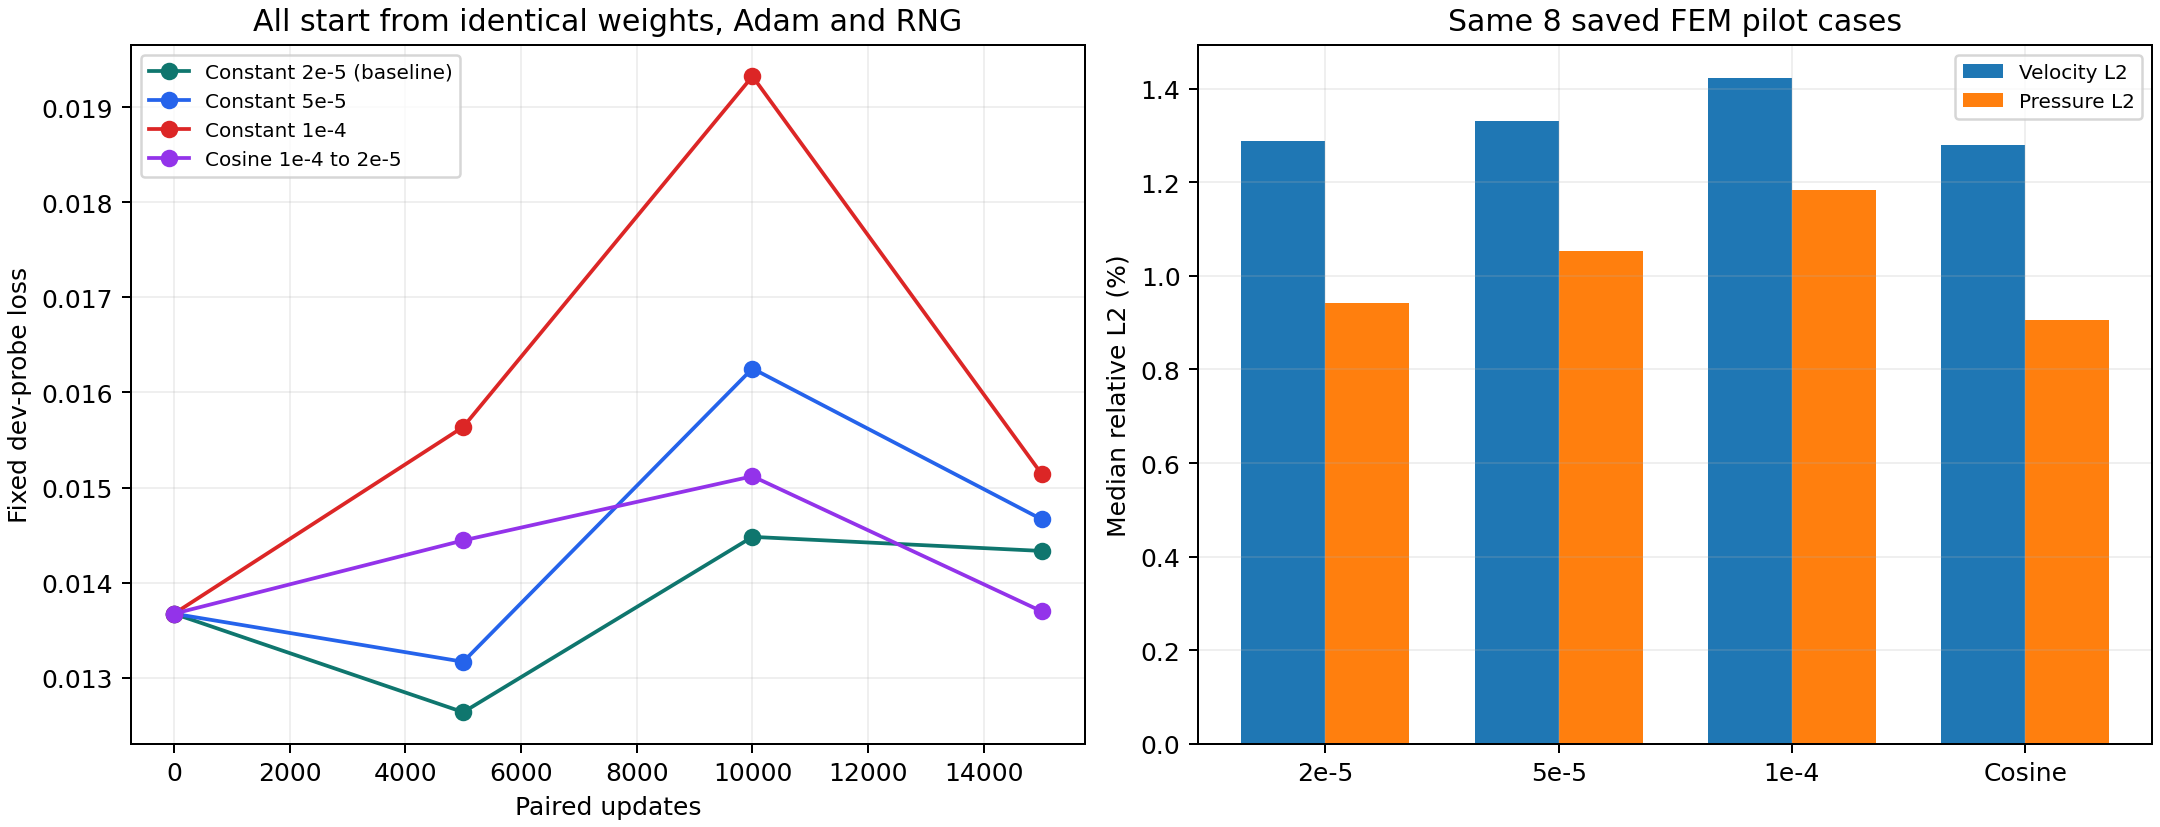

The data file committed next to this chart (first rows):
case, label, final_step, last_300_record_mean_loss, last_300_record_median_loss, initial_probe_loss, final_probe_loss, probe_reduction_percent, fem_velocity_median, fem_pressure_median
cosine_1e4_2e5, Cosine 1e-4 to 2e-5, 187400, 0.01447, 0.01342, 0.01367, 0.0137, -0.1803, 0.01279, 0.009048
constant_2e5, Constant 2e-5 (baseline), 187400, 0.01444, 0.01339, 0.01367, 0.01433, -4.827, 0.01288, 0.009424
constant_5e5, Constant 5e-5, 187400, 0.01548, 0.01443, 0.01367, 0.01467, -7.258, 0.01331, 0.01054
constant_1e4, Constant 1e-4, 187400, 0.01796, 0.01673, 0.01367, 0.01514, -10.74, 0.01423, 0.01184
